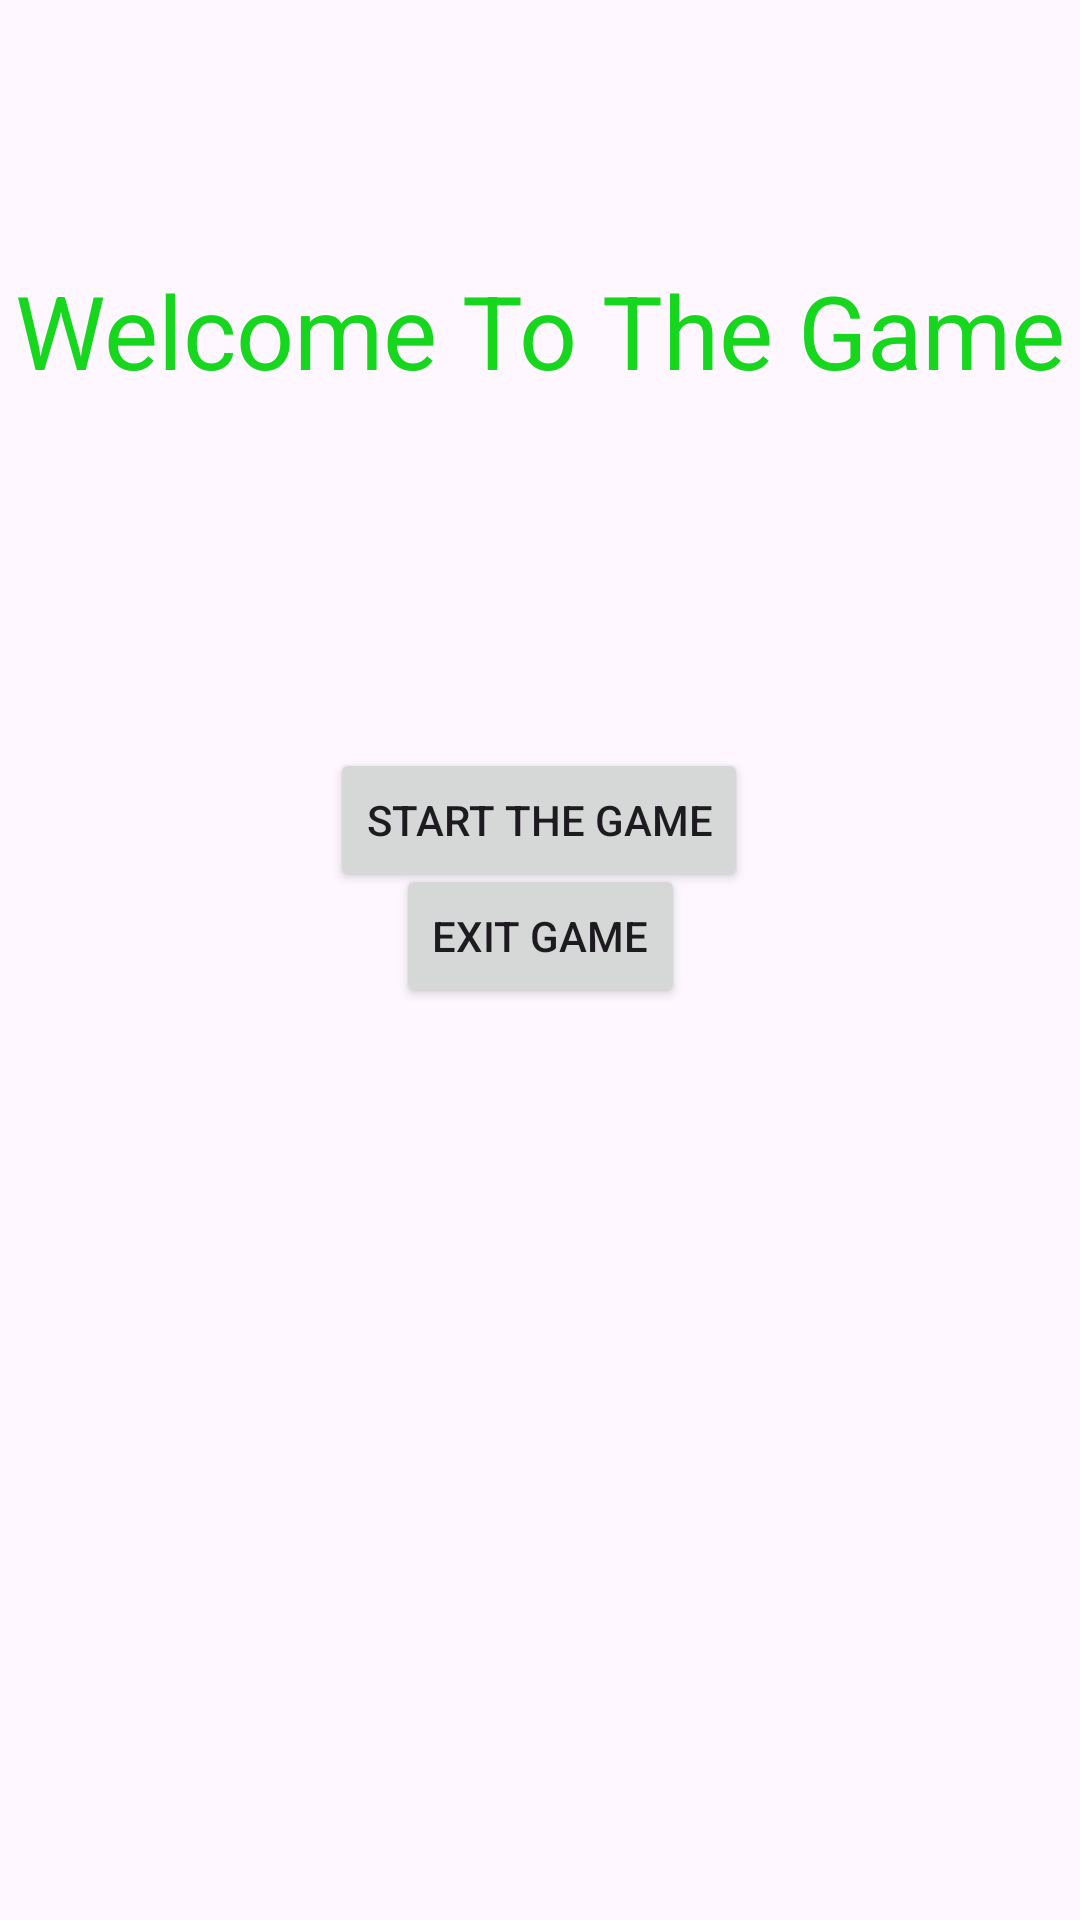

The Android layout XML behind this screen, and the referenced resources:
<!-- AndroidManifest.xml: application theme Theme.Team41Game -->
<!-- res/layout/activity_main.xml -->
<?xml version="1.0" encoding="utf-8"?>
<androidx.constraintlayout.widget.ConstraintLayout xmlns:android="http://schemas.android.com/apk/res/android"
    xmlns:app="http://schemas.android.com/apk/res-auto"
    xmlns:tools="http://schemas.android.com/tools"
    android:layout_width="match_parent"
    android:layout_height="match_parent"
    tools:context=".views.MainActivity">

    <TextView
        android:id="@+id/textView2"
        android:layout_width="wrap_content"
        android:layout_height="wrap_content"
        android:text="Welcome To The Game"
        android:textColor="#16D61E"
        android:textSize="34sp"
        app:layout_constraintBottom_toBottomOf="parent"
        app:layout_constraintEnd_toEndOf="parent"
        app:layout_constraintStart_toStartOf="parent"
        app:layout_constraintTop_toTopOf="parent"
        app:layout_constraintVertical_bias="0.147" />

    <Button
        android:id="@+id/startButton"
        android:layout_width="wrap_content"
        android:layout_height="wrap_content"
        android:text="Start The Game"
        app:layout_constraintBottom_toBottomOf="parent"
        app:layout_constraintEnd_toEndOf="parent"
        app:layout_constraintHorizontal_bias="0.498"
        app:layout_constraintStart_toStartOf="parent"
        app:layout_constraintTop_toTopOf="parent"
        app:layout_constraintVertical_bias="0.421" />

    <Button
        android:id="@+id/exitButton"
        android:layout_width="wrap_content"
        android:layout_height="wrap_content"
        android:layout_marginBottom="304dp"
        android:text="Exit Game"
        app:layout_constraintBottom_toBottomOf="parent"
        app:layout_constraintEnd_toEndOf="parent"
        app:layout_constraintStart_toStartOf="parent" />

</androidx.constraintlayout.widget.ConstraintLayout>
<!-- resources referenced by this layout -->
<resources>
  <style name="Theme.Team41Game" parent="Base.Theme.Team41Game" />
  <style name="Base.Theme.Team41Game" parent="Theme.Material3.DayNight.NoActionBar">
          
          
      </style>
</resources>
